Run: headless pygame with SDL's dummy video driver; simulated clock (each Clock.tick advances the game by its frame time, no real sleeping); random seed 0; keys injected as events and as key.get_pressed() state; no mouse input.
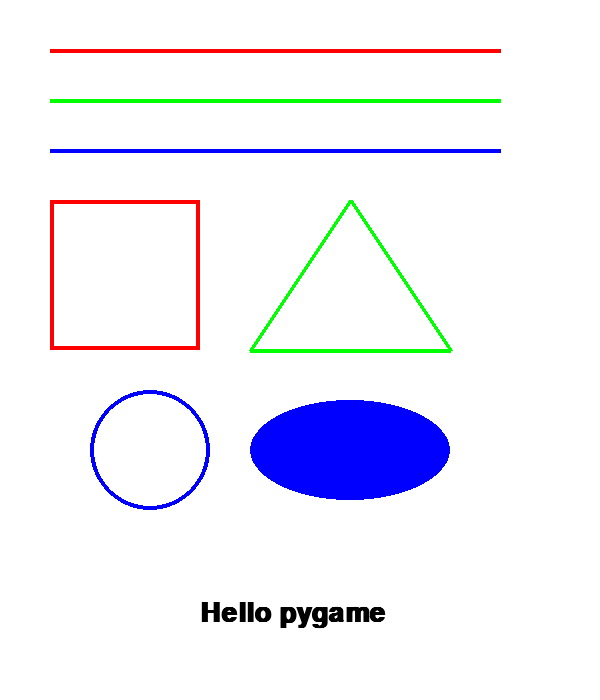
Frame 1 of 4 · flips 1–60 · no input
Frame 2 of 4 · flips 61–180 · tapped SPACE, RETURN · held RIGHT (→), D · screen unchanged from frame 1, image omitted
Frame 3 of 4 · flips 181–300 · held DOWN (↓), S · screen unchanged from frame 2, image omitted
Frame 4 of 4 · flips 301–420 · held LEFT (←), A, UP (↑), W · screen unchanged from frame 3, image omitted

The pygame program that drew these frames:

import pygame

#GAME SCRREN SIZE
SCREEN_WIDTH = 600
SCREEN_HEIGHT = 700

#DEFINE COLOR
BLACK = (0, 0, 0)
WHITE = (255, 255, 255)
RED = (255, 0, 0)
GREEN = (0, 255, 0)
BLUE = (0, 0, 255)

# 파이게임 초기화
pygame.init()

# 윈도우 제목
pygame.display.set_caption("drawing")

# 스크린 정의
screen = pygame.display.set_mode((SCREEN_WIDTH, SCREEN_HEIGHT))

#게임 화면 업데이트 속도
clock = pygame.time.Clock()

# 게임 종료 전까지 반복
done = False #게임이 진행 중인지 확인하는 변수
#done이 True라면 게임이 계속 진행 중이라는 의미

#게임 반복 구간
while not done: #게임이 진행되는 동안 계속 반복 작업을 하는 while 루프
    #이벤트 반복 구간
    for event in pygame.event.get():
        #어떤 이벤트가 발생했는지 확인
        if event.type == pygame.QUIT:
            # QUIT는 윈도우 창을 닫을 때 발생하는 이벤트
            #창이 닫히는 이벤트가 발생했다면
            done = True # 반복을 중단시켜 게임 종료

    #게임 로직 구간

    #화면 삭제구간

    #스크린 채우기
    screen.fill(WHITE)

    # 화면 그리기 구간
    pygame.draw.line(screen, RED, [50, 50],[500, 50],4)
    pygame.draw.line(screen, GREEN, [50, 100], [500, 100], 4)
    pygame.draw.line(screen, BLUE, [50, 150], [500, 150], 4)
    #사각형 그리기
    pygame.draw.rect(screen,RED, [50, 200, 150, 150], 4)
    # 다각형 그리기
    pygame.draw.polygon(screen, GREEN, [[350,200], [250,350], [450,350]], 4)
    # 원형 그리기
    pygame.draw.circle(screen,BLUE,[150,450], 60, 4)
    #타원 그리기
    pygame.draw.ellipse(screen, BLUE,[250, 400, 200, 100], 0)
    # 폰트 선택(폰트, 크기,두껍게,이탤릭)
    font = pygame.font.SysFont('FixedSYs',40, True, False)
    #안티 얼리언스를 적용하고 검은색 문자열 렌더링
    text = font.render("Hello pygame",True,BLACK)

    screen.blit(text, [200, 600])
    # 화면 업데이트
    pygame.display.flip()
    #초당 60 프레임으로 업데이트
    clock.tick(60)

# Pygame 종료
pygame.quit()
